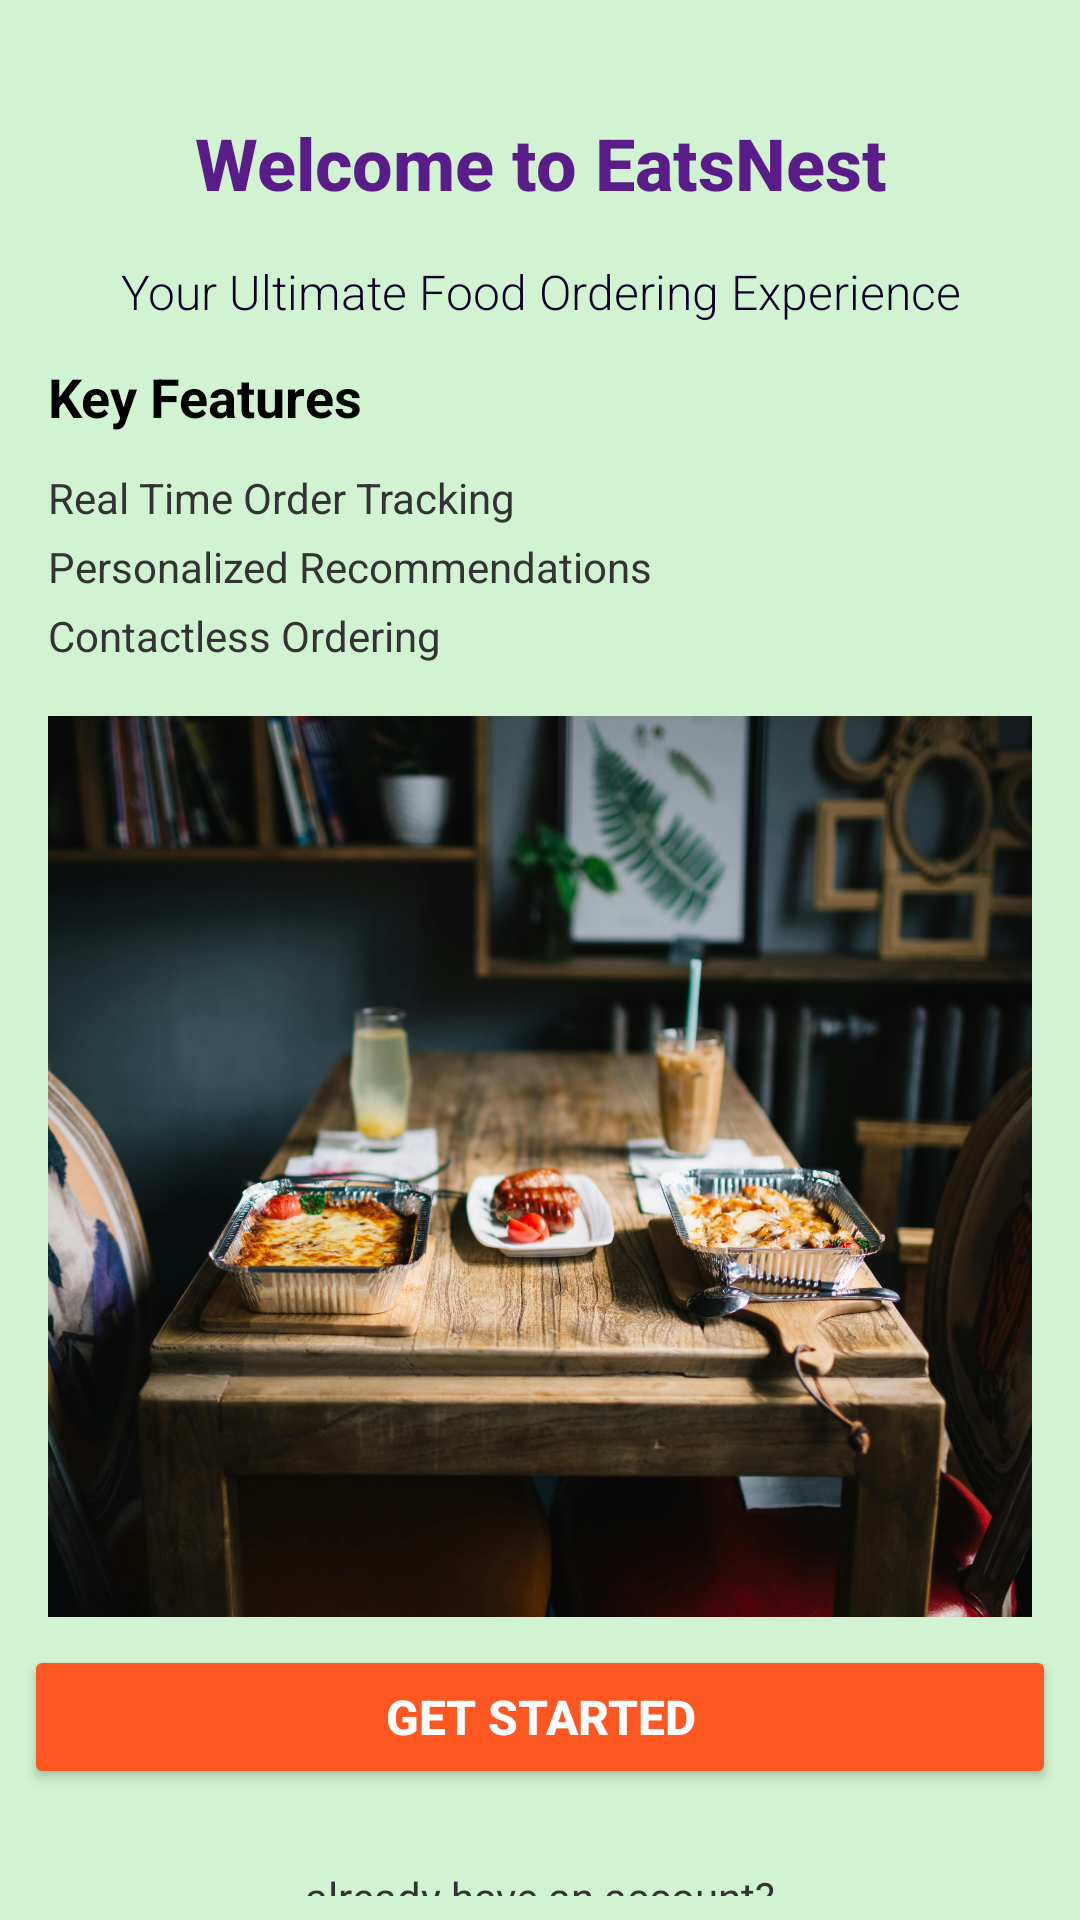

Android layout source for this screen:
<!-- AndroidManifest.xml: application theme Theme.EatsNest -->
<!-- res/layout/activity_main.xml -->
<?xml version="1.0" encoding="utf-8"?>
<LinearLayout xmlns:android="http://schemas.android.com/apk/res/android"
    xmlns:tools="http://schemas.android.com/tools"
    android:id="@+id/main"
    android:layout_width="match_parent"
    android:layout_height="match_parent"
    android:orientation="vertical"
    android:background="#D1F3D1"
    tools:context=".MainActivity"
    android:padding="8dp">

    <TextView
        android:id="@+id/welcomeTv"
        android:layout_width="match_parent"
        android:layout_height="wrap_content"
        android:layout_marginTop="30dp"
        android:layout_marginBottom="8dp"
        android:text="@string/welcome_to_eatsnest"
        android:textColor="#5A1C89"
        android:textStyle="bold"
        android:gravity="center"
        android:textSize="24sp"
        android:fontFamily="sans-serif-medium" />

    <TextView
        android:id="@+id/subtitleTv"
        android:layout_width="match_parent"
        android:layout_height="wrap_content"
        android:layout_marginTop="8dp"
        android:text="@string/your_ultimate_food_ordering_experience"
        android:textSize="16sp"
        android:textColor="#12032B"
        android:gravity="center"
        android:fontFamily="sans-serif-light" />

    <LinearLayout
        android:id="@+id/features"
        android:layout_width="match_parent"
        android:layout_height="wrap_content"
        android:orientation="vertical"
        android:layout_marginTop="12dp"
        android:paddingStart="8dp"
        android:paddingEnd="8dp">

        <TextView
            android:layout_width="wrap_content"
            android:layout_height="wrap_content"
            android:text="@string/key_features"
            android:textSize="18sp"
            android:textColor="#000000"
            android:textStyle="bold"
            android:layout_marginBottom="8dp"
            android:fontFamily="sans-serif" />

        <TextView
            android:id="@+id/realTimeOrderTrackingTv"
            android:layout_width="wrap_content"
            android:layout_height="wrap_content"
            android:text="@string/real_time_order_tracking"
            android:textSize="14sp"
            android:textColor="#333333"
            android:layout_marginTop="4dp"
            android:fontFamily="sans-serif" />

        <TextView
            android:id="@+id/personalizedRecommendationsTv"
            android:layout_width="wrap_content"
            android:layout_height="wrap_content"
            android:text="@string/personalized_recommendations"
            android:textSize="14sp"
            android:textColor="#333333"
            android:layout_marginTop="4dp"
            android:fontFamily="sans-serif" />

        <TextView
            android:id="@+id/contactlessOrderingTv"
            android:layout_width="wrap_content"
            android:layout_height="wrap_content"
            android:text="@string/contactless_ordering"
            android:textSize="14sp"
            android:textColor="#333333"
            android:layout_marginTop="4dp"
            android:fontFamily="sans-serif" />

        <LinearLayout
            android:layout_width="match_parent"
            android:layout_height="wrap_content"
            android:orientation="vertical"
            android:gravity="center_horizontal">

            <ImageView
                android:id="@+id/imageView"
                android:layout_width="446dp"
                android:layout_height="319dp"
                android:layout_marginTop="8dp"
                android:adjustViewBounds="true"
                android:contentDescription="@string/app_name"
                android:scaleType="fitCenter"
                android:src="@drawable/img1"
                tools:ignore="ImageContrastCheck,VisualLintBounds" />
        </LinearLayout>

    </LinearLayout>

    <Button
        android:id="@+id/registerButton"
        android:layout_width="match_parent"
        android:layout_height="wrap_content"
        android:layout_marginBottom="8dp"
        android:backgroundTint="#FF5722"
        android:padding="12dp"
        android:text="@string/get_started"
        android:textSize="16sp"
        android:textColor="#FFFFFF"
        android:textStyle="bold"
        android:fontFamily="sans-serif-medium"
        android:gravity="center"
        tools:ignore="VisualLintButtonSize" />

    <TextView
        android:id="@+id/loginPrompt"
        android:layout_width="match_parent"
        android:layout_height="32dp"
        android:layout_marginTop="12dp"
        android:fontFamily="sans-serif"
        android:gravity="center"
        android:text="@string/already_have_an_account3"
        android:textColor="#333333"
        android:textSize="14sp" />

    <Button
        android:id="@+id/loginButton"
        android:layout_width="match_parent"
        android:layout_height="56dp"
        android:layout_marginBottom="20dp"
        android:backgroundTint="#FF5722"
        android:fontFamily="sans-serif-medium"
        android:gravity="center"
        android:padding="12dp"
        android:text="@string/login"
        android:textColor="#FFFFFF"
        android:textSize="16sp"
        android:textStyle="bold"
        tools:ignore="VisualLintButtonSize,TouchTargetSizeCheck" />

</LinearLayout>
<!-- resources referenced by this layout -->
<resources>
  <!-- drawable img1: jpg bitmap (drawable, 796326 bytes) -->
  <string name="already_have_an_account3">already have an account?</string>
  <string name="app_name">EatsNest</string>
  <string name="contactless_ordering">Contactless Ordering</string>
  <string name="get_started">Get Started</string>
  <string name="key_features">Key Features</string>
  <string name="login">Login</string>
  <string name="personalized_recommendations">Personalized Recommendations</string>
  <string name="real_time_order_tracking">Real Time Order Tracking</string>
  <string name="welcome_to_eatsnest">Welcome to EatsNest</string>
  <string name="your_ultimate_food_ordering_experience">Your Ultimate Food Ordering Experience</string>
  <style name="Theme.EatsNest" parent="Base.Theme.EatsNest" />
  <style name="Base.Theme.EatsNest" parent="Theme.Material3.DayNight.NoActionBar">
          
          
      </style>
</resources>
